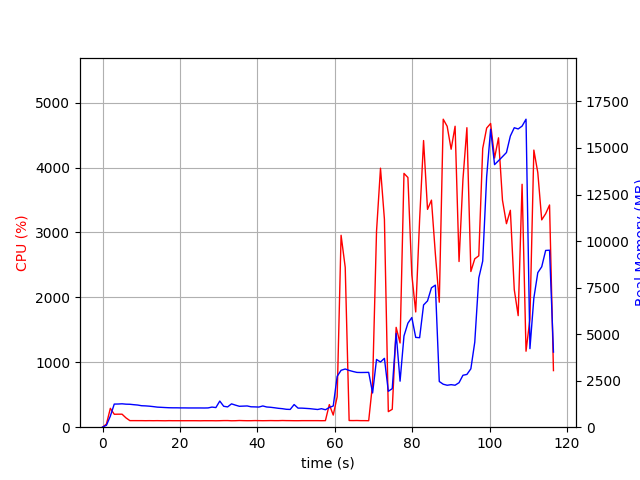

Values plotted in this chart, from the file beside it:
elapsed_time, nproc, cpu, mem_real, mem_virtual
4.9114227294921875e-05, 1, 0.0, 7.449, 3185
1.007, 1, 48.6, 103.2, 771.1
2.015, 1, 290.7, 596.6, 4754
3.024, 1, 199.2, 1242, 5416
4.032, 1, 200.5, 1246, 5416
5.039, 1, 200.5, 1257, 5444
6.047, 1, 143.9, 1237, 5444
7.055, 1, 101.2, 1232, 5444
8.063, 1, 101.2, 1209, 5444
9.073, 1, 101.0, 1190, 5444
10.08, 1, 101.0, 1154, 5444
11.09, 1, 100.1, 1145, 5444
12.1, 1, 100.9, 1129, 5444
13.11, 1, 100.0, 1106, 5444
14.12, 1, 100.9, 1079, 5444
15.13, 1, 100.0, 1068, 5444
16.14, 1, 99.0, 1056, 5444
17.16, 1, 100.9, 1046, 5444
18.17, 1, 99.9, 1041, 5444
19.18, 1, 100.0, 1041, 5444
20.19, 1, 100.0, 1037, 5444
21.2, 1, 99.8, 1037, 5444
22.21, 1, 100.0, 1034, 5444
23.22, 1, 100.0, 1034, 5444
24.23, 1, 99.9, 1034, 5444
25.24, 1, 98.9, 1034, 5444
26.25, 1, 100.1, 1031, 5444
27.26, 1, 99.9, 1035, 5444
28.27, 1, 100.0, 1081, 5444
29.28, 1, 99.0, 1055, 5444
30.29, 1, 100.1, 1403, 5604
31.3, 1, 101.8, 1124, 5604
32.31, 1, 102.0, 1090, 5604
33.32, 1, 99.0, 1254, 5604
34.33, 1, 100.0, 1185, 5604
35.34, 1, 102.9, 1124, 5604
36.35, 1, 101.0, 1133, 5604
37.36, 1, 99.9, 1141, 5604
38.37, 1, 100.1, 1096, 5604
39.38, 1, 101.8, 1091, 5604
40.39, 1, 101.0, 1082, 5604
41.4, 1, 100.0, 1141, 5604
42.42, 1, 100.8, 1085, 5604
43.43, 1, 101.9, 1070, 5604
44.44, 1, 100.9, 1044, 5604
45.45, 1, 100.9, 1014, 5604
46.46, 1, 102.9, 994.6, 5604
47.47, 1, 101.5, 962.3, 5604
48.48, 1, 101.0, 954.6, 5604
49.49, 1, 100.0, 1217, 5604
50.51, 1, 99.9, 1025, 5604
51.52, 1, 101.0, 1024, 5604
52.53, 1, 101.0, 1010, 5604
53.54, 1, 101.0, 996.6, 5604
54.55, 1, 100.9, 973.2, 5604
55.56, 1, 101.0, 950.9, 5604
56.57, 1, 100.0, 994.1, 5604
57.58, 1, 101.1, 938.1, 5604
58.59, 1, 348.2, 1059, 5728
59.6, 1, 186.7, 1139, 5961
... 56 more rows
